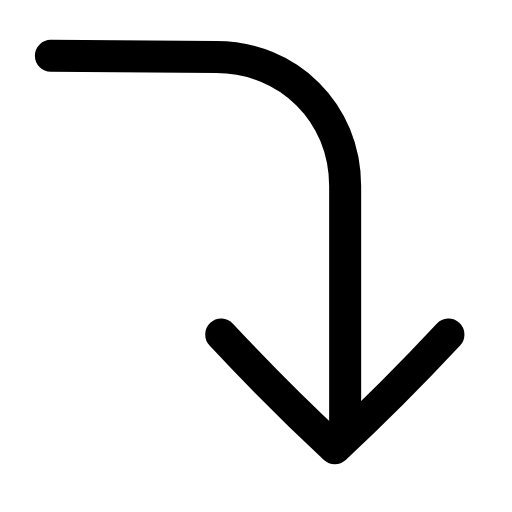
t = 0.00 s
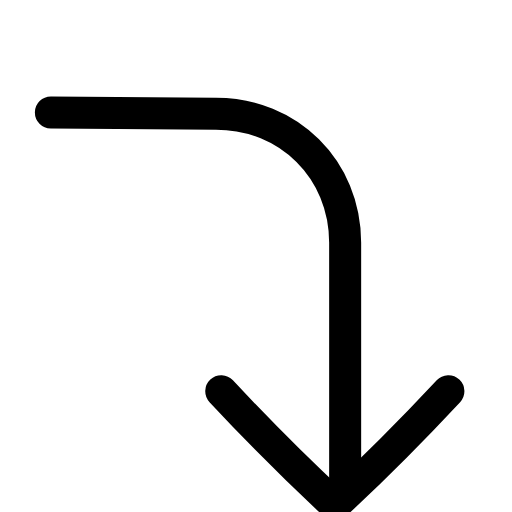
t = 0.22 s
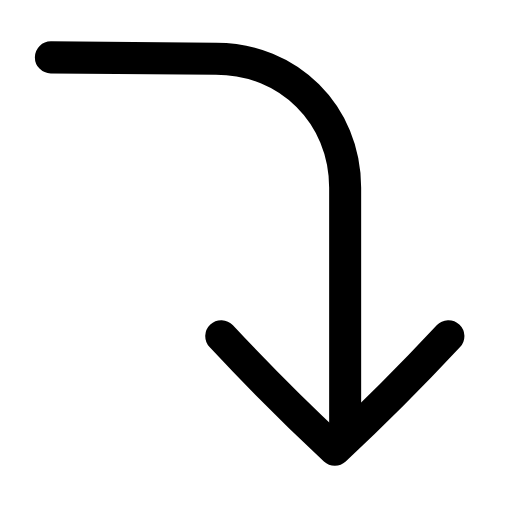
t = 0.44 s
t = 0.63 s: frame unchanged from t = 0.00 s, image omitted
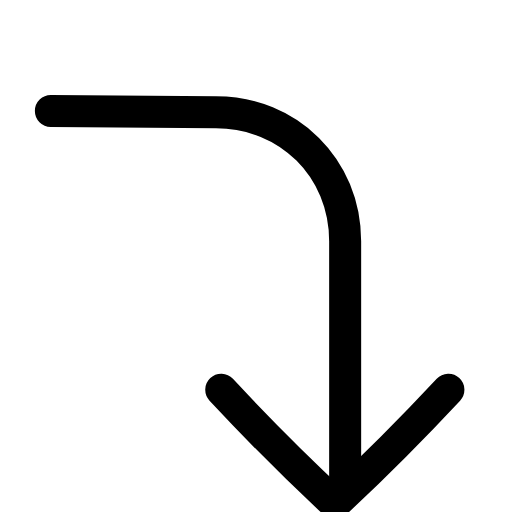
t = 0.88 s
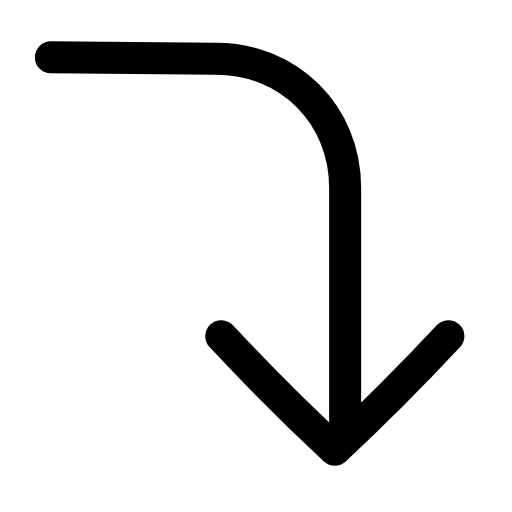
t = 1.07 s

The animated SVG that drew these frames (rendered in a browser with its animation timeline set to each time). Animation: 1 SMIL element (animateTransform=1); one cycle of 1.30 s, repeats indefinitely.

<svg xmlns="http://www.w3.org/2000/svg" width="24" height="24" viewBox="0 0 24 24" fill="none"><g transform="translate(-2.455 -2.467) scale(1.21)"><g><animateTransform attributeName="transform" type="translate" values="0 0;0 2.2;0 0;0 0;0 2.2;0 0;0 0" keyTimes="0;0.225;0.45;0.6;0.75;0.9;1" dur="1.3s" repeatCount="indefinite" calcMode="spline" keySplines="0.16 1 0.3 1;0.16 1 0.3 1;0.16 1 0.3 1;0.16 1 0.3 1;0.16 1 0.3 1;0.16 1 0.3 1"/><path stroke="currentColor" stroke-width="1.24" stroke-linecap="round" stroke-linejoin="round" fill="none" d="M4 4.2L10.4 4.25C13.2 4.25 15.4 6.4 15.4 9.25L15.4 18.4"></path><path stroke="currentColor" stroke-width="1.24" stroke-linecap="round" stroke-linejoin="round" fill="none" d="M10.6 15C12 16.5 13.6 18.1 15 19.4C16.4 18.1 18 16.5 19.4 15"></path></g></g></svg>
